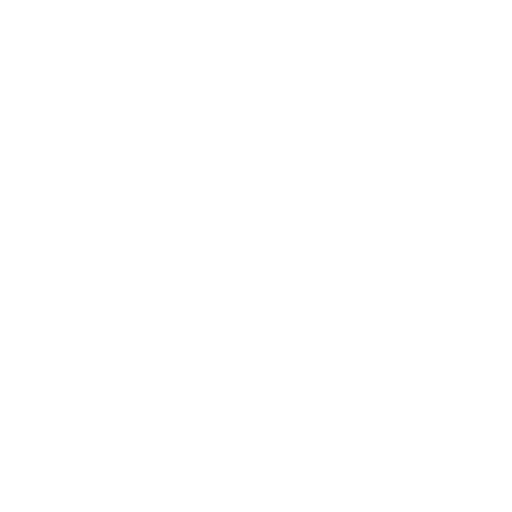
t = 0.00 s
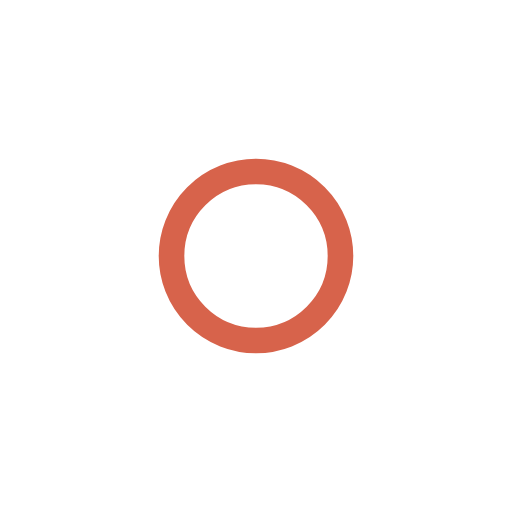
t = 0.50 s
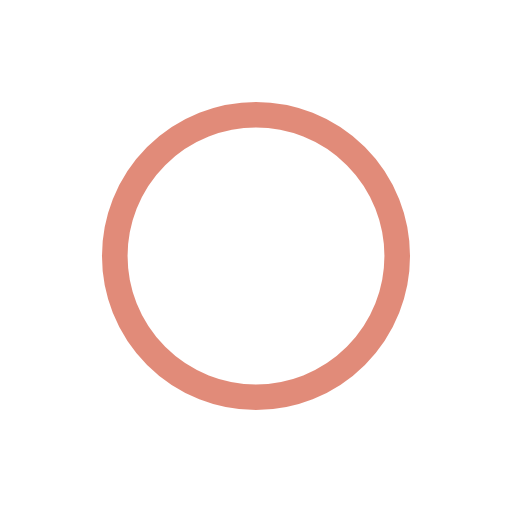
t = 1.00 s
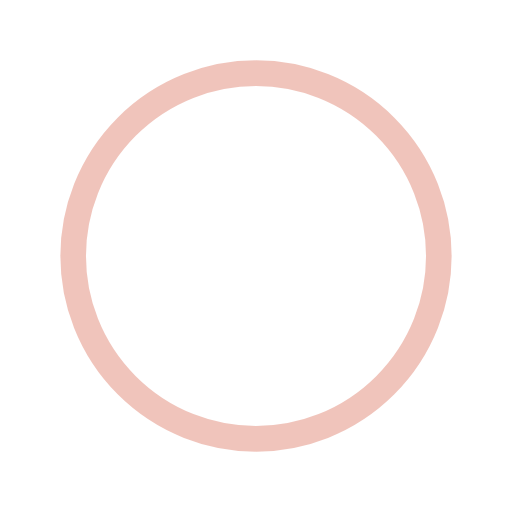
t = 1.50 s
t = 2.00 s: frame unchanged from t = 0.00 s, image omitted
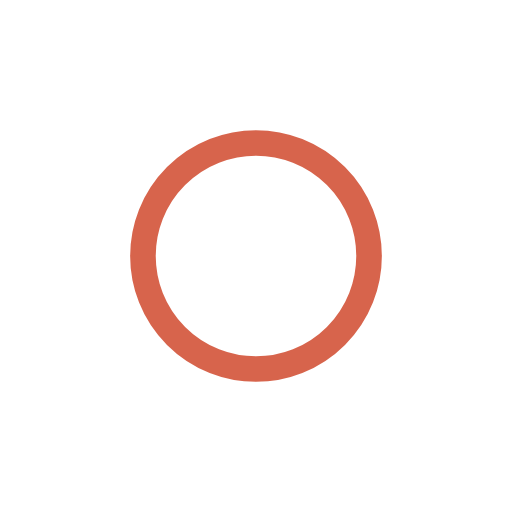
t = 2.67 s

The animated SVG that drew these frames (rendered in a browser with its animation timeline set to each time). Animation: 4 SMIL elements (animate=4); one cycle of 3.00 s, repeats indefinitely.

<?xml version="1.0" encoding="utf-8"?><svg width='44px' height='44px' xmlns="http://www.w3.org/2000/svg" viewBox="0 0 100 100" preserveAspectRatio="xMidYMid" class="uil-ripple"><rect x="0" y="0" width="100" height="100" fill="none" class="bk"></rect><g> <animate attributeName="opacity" dur="2s" repeatCount="indefinite" begin="0s" keyTimes="0;0.33;1" values="1;1;0"></animate><circle cx="50" cy="50" r="40" stroke="#d7634b" fill="none" stroke-width="5" stroke-linecap="round"><animate attributeName="r" dur="2s" repeatCount="indefinite" begin="0s" keyTimes="0;0.33;1" values="0;22;44"></animate></circle></g><g><animate attributeName="opacity" dur="2s" repeatCount="indefinite" begin="1s" keyTimes="0;0.33;1" values="1;1;0"></animate><circle cx="50" cy="50" r="40" stroke="none" fill="none" stroke-width="5" stroke-linecap="round"><animate attributeName="r" dur="2s" repeatCount="indefinite" begin="1s" keyTimes="0;0.33;1" values="0;22;44"></animate></circle></g></svg>